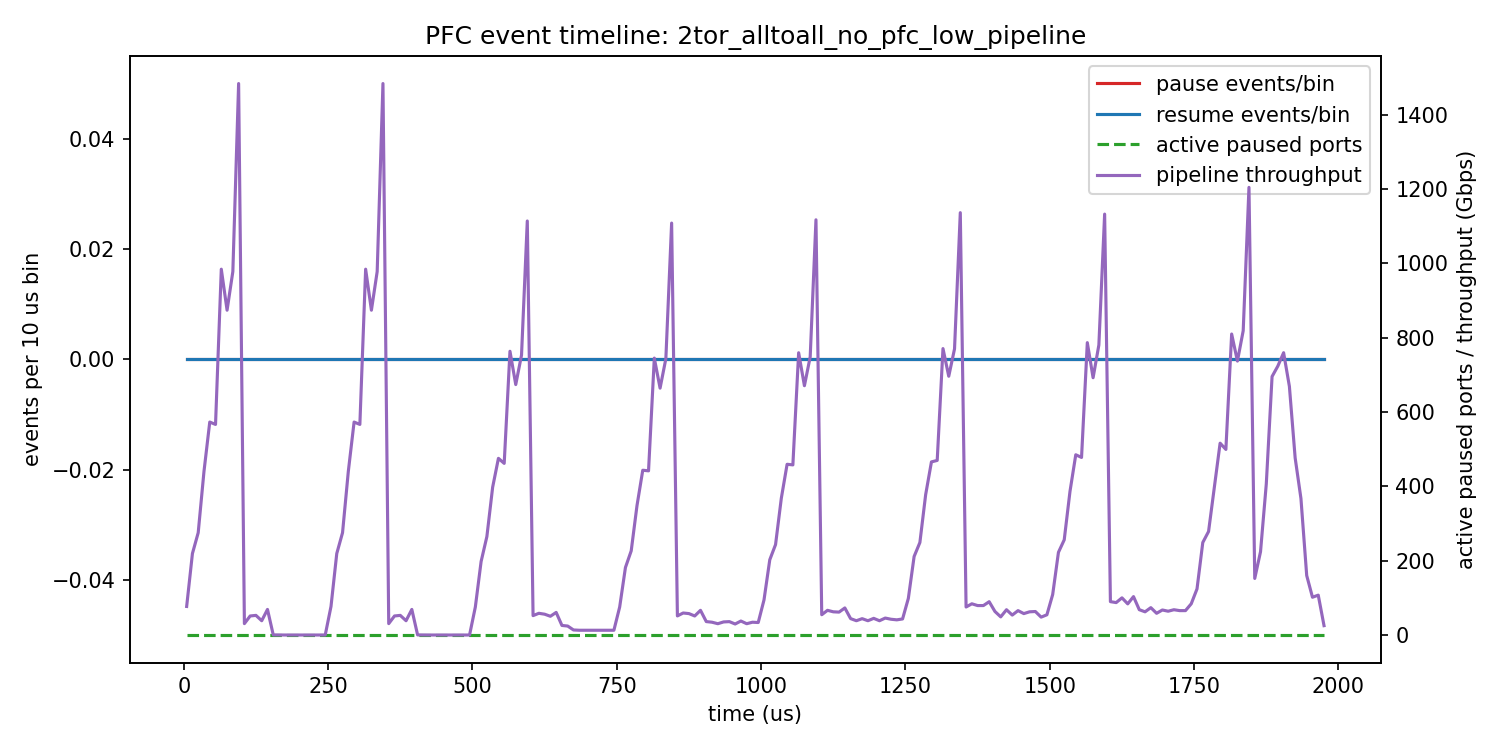

The data file committed next to this chart (first rows):
bin_start_ns, bin_end_ns, bin_mid_us, pause_events, resume_events, net_pause_events, active_paused_ports, ports_with_event, overall_cluster_throughput_gbps, pipeline_cluster_throughput_gbps, pipeline_hotspot_touch_cluster_throughpu…, pipeline_non_hotspot_cluster_throughput_…, alltoall_cluster_throughput_gbps
0, 10000, 5.0, 0, 0, 0, 0, 0, 76.8, 76.8, 21.6, 55.2, 0.0
10000, 20000, 15.0, 0, 0, 0, 0, 0, 219.2, 219.2, 59.2, 160.0, 0.0
20000, 30000, 25.0, 0, 0, 0, 0, 0, 275.2, 275.2, 76.0, 199.2, 0.0
30000, 40000, 35.0, 0, 0, 0, 0, 0, 440.0, 440.0, 119.2, 320.8, 0.0
40000, 50000, 45.0, 0, 0, 0, 0, 0, 572.8, 572.8, 157.6, 415.2, 0.0
50000, 60000, 55.0, 0, 0, 0, 0, 0, 566.4, 566.4, 154.4, 412.0, 0.0
60000, 70000, 65.0, 0, 0, 0, 0, 0, 984.0, 984.0, 268.0, 716.0, 0.0
70000, 80000, 75.0, 0, 0, 0, 0, 0, 873.6, 873.6, 240.8, 632.8, 0.0
80000, 90000, 85.0, 0, 0, 0, 0, 0, 977.6, 977.6, 265.6, 712.0, 0.0
90000, 100000, 95.0, 0, 0, 0, 0, 0, 1483, 1483, 405.6, 1078, 0.0
100000, 110000, 105.0, 0, 0, 0, 0, 0, 30.66, 30.66, 13.72, 16.93, 0.0
110000, 120000, 115.0, 0, 0, 0, 0, 0, 51.2, 51.2, 25.6, 25.6, 0.0
120000, 130000, 125.0, 0, 0, 0, 0, 0, 52.8, 52.8, 26.4, 26.4, 0.0
130000, 140000, 135.0, 0, 0, 0, 0, 0, 38.4, 38.4, 19.2, 19.2, 0.0
140000, 150000, 145.0, 0, 0, 0, 0, 0, 68.8, 68.8, 34.4, 34.4, 0.0
150000, 160000, 155.0, 0, 0, 0, 0, 0, 0.2304, 0.2304, 0.1152, 0.1152, 0.0
160000, 170000, 165.0, 0, 0, 0, 0, 0, 0.0, 0.0, 0.0, 0.0, 0.0
170000, 180000, 175.0, 0, 0, 0, 0, 0, 0.0, 0.0, 0.0, 0.0, 0.0
180000, 190000, 185.0, 0, 0, 0, 0, 0, 0.0, 0.0, 0.0, 0.0, 0.0
190000, 200000, 195.0, 0, 0, 0, 0, 0, 0.0, 0.0, 0.0, 0.0, 0.0
200000, 210000, 205.0, 0, 0, 0, 0, 0, 0.0, 0.0, 0.0, 0.0, 0.0
210000, 220000, 215.0, 0, 0, 0, 0, 0, 0.0, 0.0, 0.0, 0.0, 0.0
220000, 230000, 225.0, 0, 0, 0, 0, 0, 0.0, 0.0, 0.0, 0.0, 0.0
230000, 240000, 235.0, 0, 0, 0, 0, 0, 0.0, 0.0, 0.0, 0.0, 0.0
240000, 250000, 245.0, 0, 0, 0, 0, 0, 0.0, 0.0, 0.0, 0.0, 0.0
250000, 260000, 255.0, 0, 0, 0, 0, 0, 76.8, 76.8, 21.6, 55.2, 0.0
260000, 270000, 265.0, 0, 0, 0, 0, 0, 219.2, 219.2, 59.2, 160.0, 0.0
270000, 280000, 275.0, 0, 0, 0, 0, 0, 275.2, 275.2, 76.0, 199.2, 0.0
280000, 290000, 285.0, 0, 0, 0, 0, 0, 440.0, 440.0, 119.2, 320.8, 0.0
290000, 300000, 295.0, 0, 0, 0, 0, 0, 572.8, 572.8, 157.6, 415.2, 0.0
300000, 310000, 305.0, 0, 0, 0, 0, 0, 566.4, 566.4, 154.4, 412.0, 0.0
310000, 320000, 315.0, 0, 0, 0, 0, 0, 984.0, 984.0, 268.0, 716.0, 0.0
320000, 330000, 325.0, 0, 0, 0, 0, 0, 873.6, 873.6, 240.8, 632.8, 0.0
330000, 340000, 335.0, 0, 0, 0, 0, 0, 977.6, 977.6, 265.6, 712.0, 0.0
340000, 350000, 345.0, 0, 0, 0, 0, 0, 1483, 1483, 405.6, 1078, 0.0
350000, 360000, 355.0, 0, 0, 0, 0, 0, 30.66, 30.66, 13.72, 16.93, 0.0
360000, 370000, 365.0, 0, 0, 0, 0, 0, 51.2, 51.2, 25.6, 25.6, 0.0
370000, 380000, 375.0, 0, 0, 0, 0, 0, 52.8, 52.8, 26.4, 26.4, 0.0
380000, 390000, 385.0, 0, 0, 0, 0, 0, 38.4, 38.4, 19.2, 19.2, 0.0
390000, 400000, 395.0, 0, 0, 0, 0, 0, 68.8, 68.8, 34.4, 34.4, 0.0
400000, 410000, 405.0, 0, 0, 0, 0, 0, 0.2304, 0.2304, 0.1152, 0.1152, 0.0
410000, 420000, 415.0, 0, 0, 0, 0, 0, 0.0, 0.0, 0.0, 0.0, 0.0
420000, 430000, 425.0, 0, 0, 0, 0, 0, 0.0, 0.0, 0.0, 0.0, 0.0
430000, 440000, 435.0, 0, 0, 0, 0, 0, 0.0, 0.0, 0.0, 0.0, 0.0
440000, 450000, 445.0, 0, 0, 0, 0, 0, 0.0, 0.0, 0.0, 0.0, 0.0
450000, 460000, 455.0, 0, 0, 0, 0, 0, 0.0, 0.0, 0.0, 0.0, 0.0
460000, 470000, 465.0, 0, 0, 0, 0, 0, 0.0, 0.0, 0.0, 0.0, 0.0
470000, 480000, 475.0, 0, 0, 0, 0, 0, 0.0, 0.0, 0.0, 0.0, 0.0
480000, 490000, 485.0, 0, 0, 0, 0, 0, 0.0, 0.0, 0.0, 0.0, 0.0
490000, 500000, 495.0, 0, 0, 0, 0, 0, 0.0, 0.0, 0.0, 0.0, 0.0
500000, 510000, 505.0, 0, 0, 0, 0, 0, 209.6, 75.2, 20.0, 55.2, 134.4
510000, 520000, 515.0, 0, 0, 0, 0, 0, 472.0, 197.6, 37.6, 160.0, 274.4
520000, 530000, 525.0, 0, 0, 0, 0, 0, 836.0, 264.8, 65.6, 199.2, 571.2
530000, 540000, 535.0, 0, 0, 0, 0, 0, 1057, 397.6, 77.6, 320.0, 659.2
540000, 550000, 545.0, 0, 0, 0, 0, 0, 1158, 475.2, 59.2, 416.0, 682.4
550000, 560000, 555.0, 0, 0, 0, 0, 0, 1152, 461.6, 49.6, 412.0, 690.4
560000, 570000, 565.0, 0, 0, 0, 0, 0, 1456, 763.2, 48.0, 715.2, 692.8
570000, 580000, 575.0, 0, 0, 0, 0, 0, 1374, 673.6, 40.0, 633.6, 700.0
580000, 590000, 585.0, 0, 0, 0, 0, 0, 1452, 752.8, 41.6, 711.2, 699.2
590000, 600000, 595.0, 0, 0, 0, 0, 0, 1816, 1114, 36.0, 1078, 702.4
... 138 more rows
